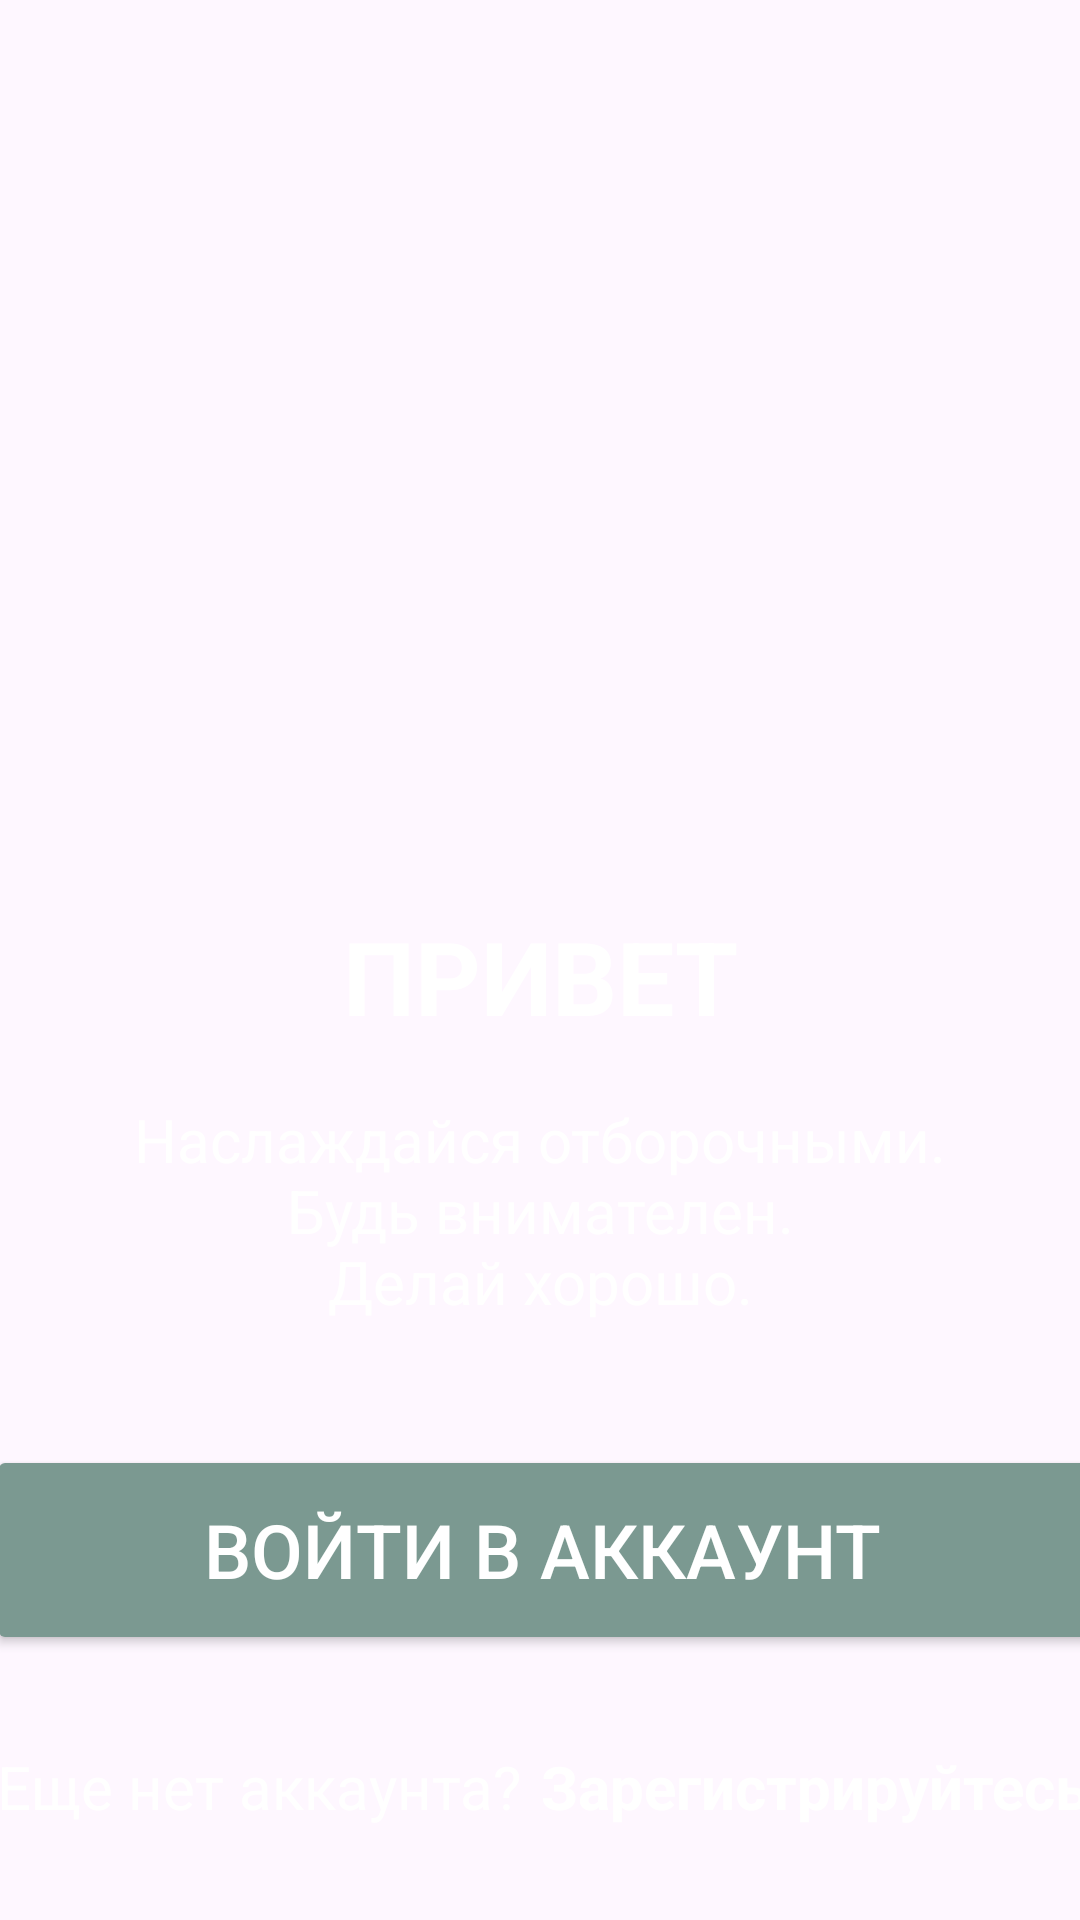

Android layout source for this screen:
<!-- AndroidManifest.xml: application theme Theme.Keqing -->
<!-- res/layout/activity_onboarding.xml -->
<?xml version="1.0" encoding="utf-8"?>
<androidx.constraintlayout.widget.ConstraintLayout xmlns:android="http://schemas.android.com/apk/res/android"
    xmlns:app="http://schemas.android.com/apk/res-auto"
    xmlns:tools="http://schemas.android.com/tools"
    android:id="@+id/main"
    android:layout_width="match_parent"
    android:layout_height="match_parent"
    tools:context=".Onboarding"
    android:background="@drawable/background">

    <ImageView
        android:id="@+id/imageView3"
        android:layout_width="412dp"
        android:layout_height="322dp"
        app:layout_constraintBottom_toBottomOf="parent"
        app:layout_constraintEnd_toEndOf="parent"
        app:layout_constraintStart_toStartOf="parent"
        app:layout_constraintTop_toTopOf="parent"
        app:layout_constraintVertical_bias="0.095"
        app:srcCompat="@drawable/logo" />

    <LinearLayout
        android:id="@+id/linearLayout4"
        android:layout_width="317dp"
        android:layout_height="153dp"
        android:layout_marginBottom="200dp"
        android:orientation="vertical"
        app:layout_constraintBottom_toBottomOf="parent"
        app:layout_constraintEnd_toEndOf="parent"
        app:layout_constraintStart_toStartOf="parent">

        <TextView
            android:id="@+id/textView7"
            android:layout_width="match_parent"
            android:layout_height="77dp"
            android:autoText="false"
            android:clickable="false"
            android:gravity="center"
            android:text="ПРИВЕТ"
            android:textColor="@color/white"
            android:textColorLink="#FFFFFF"
            android:textSize="34sp"
            android:textStyle="bold" />

        <TextView
            android:id="@+id/textView5"
            android:layout_width="match_parent"
            android:layout_height="79dp"
            android:gravity="center"
            android:text="Наслаждайся отборочными.  Будь внимателен.                   Делай хорошо."
            android:textAlignment="center"
            android:textColor="#FFFFFF"
            android:textSize="20sp" />
    </LinearLayout>

    <LinearLayout
        android:id="@+id/linearLayout5"
        android:layout_width="370dp"
        android:layout_height="132dp"
        android:orientation="vertical"
        app:layout_constraintBottom_toBottomOf="parent"
        app:layout_constraintEnd_toEndOf="parent"
        app:layout_constraintHorizontal_bias="0.494"
        app:layout_constraintStart_toStartOf="parent"
        app:layout_constraintTop_toTopOf="parent"
        app:layout_constraintVertical_bias="0.948">

        <Button
            android:id="@+id/button_one"
            android:layout_width="match_parent"
            android:layout_height="wrap_content"
            android:backgroundTint="#7B9991"
            android:minHeight="70dp"
            android:text="Войти в аккаунт"
            android:textAlignment="center"
            android:textColor="#FFFFFF"
            android:textColorHighlight="#7C9A92"
            android:textColorHint="#7C9A92"
            android:textColorLink="#7C9A92"
            android:textSize="25sp"
            app:cornerRadius="10dp" />

        <Space
            android:layout_width="match_parent"
            android:layout_height="26dp" />

        <LinearLayout
            android:layout_width="match_parent"
            android:layout_height="match_parent"
            android:orientation="horizontal">

            <TextView
                android:id="@+id/textView8"
                android:layout_width="wrap_content"
                android:layout_height="wrap_content"
                android:layout_weight="1"
                android:gravity="center"
                android:text="Еще нет аккаунта?"
                android:textColor="#FFFFFF"
                android:textSize="20sp" />

            <TextView
                android:id="@+id/textView9"
                android:layout_width="wrap_content"
                android:layout_height="wrap_content"
                android:layout_weight="1"
                android:height="48dp"
                android:clickable="true"
                android:enabled="true"
                android:fadeScrollbars="false"
                android:gravity="center"
                android:text="Зарегистрируйтесь"
                android:textColor="#FFFFFF"
                android:textColorHighlight="#FFFFFF"
                android:textSize="20sp"
                android:textStyle="bold" />

        </LinearLayout>
    </LinearLayout>


</androidx.constraintlayout.widget.ConstraintLayout>
<!-- resources referenced by this layout -->
<resources>
  <style name="Theme.Keqing" parent="Base.Theme.Keqing" />
  <style name="Base.Theme.Keqing" parent="Theme.Material3.DayNight.NoActionBar">
          
          
      </style>
  <!-- not gathered from this repository: default colours our renderer supplied (Android Studio template values) -->
  <color name="white">#FFFFFFFF</color>
</resources>
